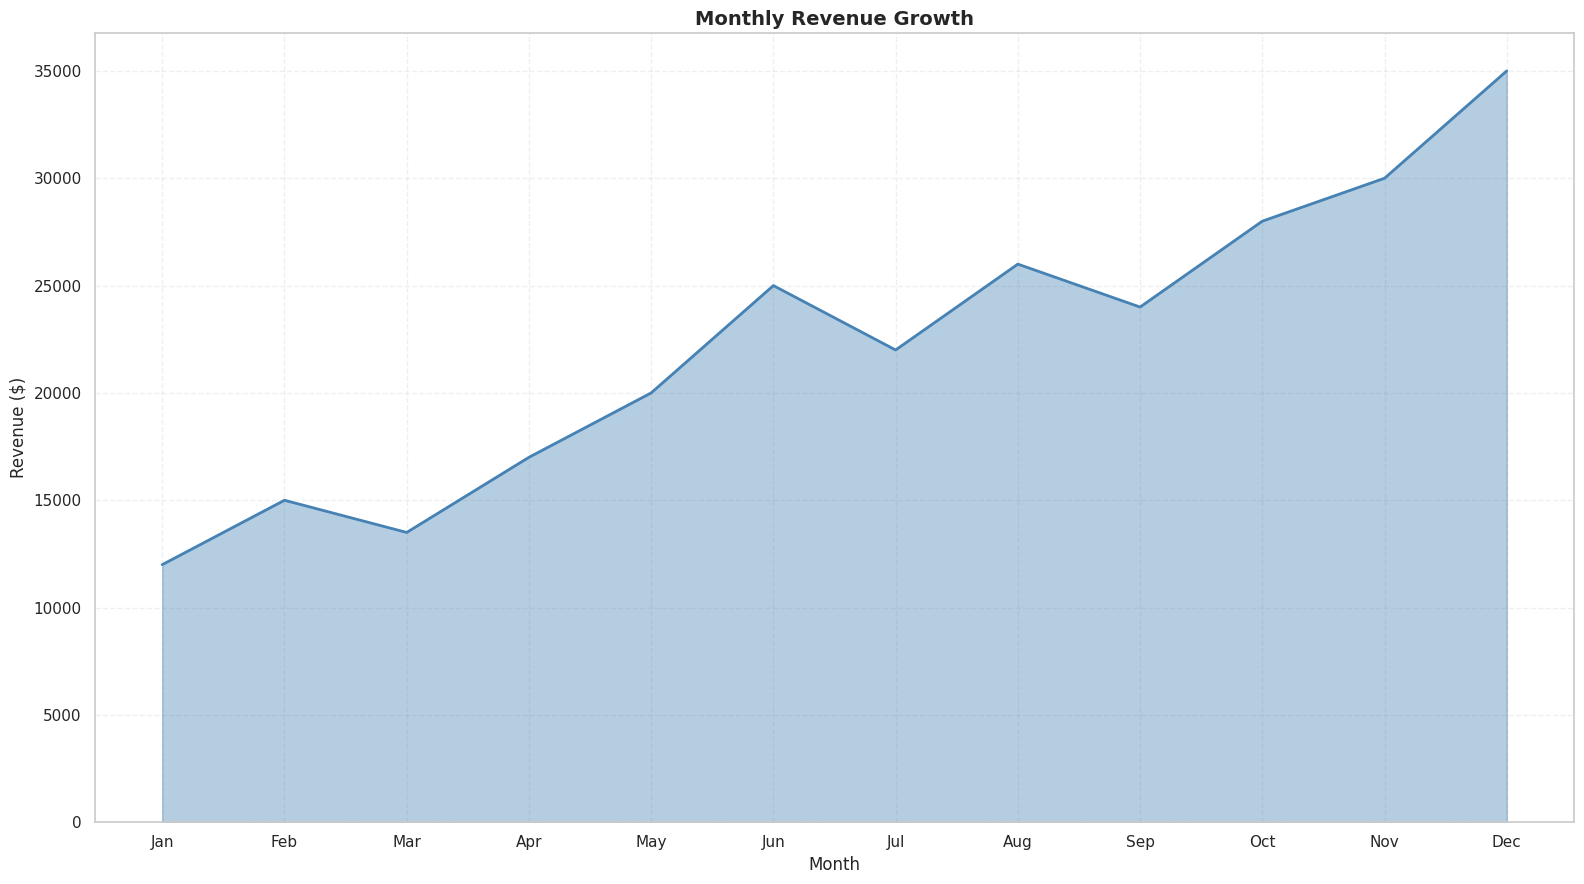

Here is the Python script that generated this plot:
"""
area-basic: Basic Area Chart
Implementation for: seaborn
Variant: default
Python: 3.10+

Note: Seaborn does not have a native area chart function. This implementation
uses matplotlib's fill_between with seaborn's styling for a consistent look.
"""

from typing import TYPE_CHECKING, Optional

import matplotlib.pyplot as plt
import pandas as pd
import seaborn as sns


if TYPE_CHECKING:
    from matplotlib.figure import Figure


def create_plot(
    data: pd.DataFrame,
    x: str,
    y: str,
    color: str = "steelblue",
    alpha: float = 0.4,
    line_alpha: float = 1.0,
    title: Optional[str] = None,
    xlabel: Optional[str] = None,
    ylabel: Optional[str] = None,
    figsize: tuple[float, float] = (16, 9),
    **kwargs,
) -> "Figure":
    """
    Create a basic filled area chart using seaborn styling with matplotlib.

    Args:
        data: Input DataFrame with required columns
        x: Column name for x-axis values (sequential: datetime, numeric, or categorical)
        y: Column name for y-axis values (numeric)
        color: Fill and line color (default: "steelblue")
        alpha: Transparency level for area fill 0.0-1.0 (default: 0.4)
        line_alpha: Transparency level for edge line 0.0-1.0 (default: 1.0)
        title: Plot title (default: None)
        xlabel: Custom x-axis label (default: column name)
        ylabel: Custom y-axis label (default: column name)
        figsize: Figure size as (width, height) (default: (16, 9))
        **kwargs: Additional parameters passed to fill_between()

    Returns:
        Matplotlib Figure object

    Raises:
        ValueError: If data is empty
        KeyError: If required columns not found

    Example:
        >>> data = pd.DataFrame({'Month': range(1, 13), 'Revenue': [10, 15, 13, 17, 20, 25, 22, 26, 24, 28, 30, 35]})
        >>> fig = create_plot(data, x='Month', y='Revenue')
    """
    # Input validation
    if data.empty:
        raise ValueError("Data cannot be empty")

    # Check required columns
    for col in [x, y]:
        if col not in data.columns:
            available = ", ".join(data.columns)
            raise KeyError(f"Column '{col}' not found. Available: {available}")

    # Set seaborn style for consistent appearance
    sns.set_theme(style="whitegrid")

    # Create figure
    fig, ax = plt.subplots(figsize=figsize)

    # Get x and y values
    x_vals = data[x]
    y_vals = data[y]

    # Plot the edge line first
    ax.plot(x_vals, y_vals, color=color, alpha=line_alpha, linewidth=2)

    # Fill the area between the line and baseline (y=0)
    ax.fill_between(x_vals, y_vals, alpha=alpha, color=color, **kwargs)

    # Apply styling
    ax.set_xlabel(xlabel or x, fontsize=12)
    ax.set_ylabel(ylabel or y, fontsize=12)
    ax.grid(True, alpha=0.3, linestyle="--")

    # Set y-axis to start from 0 for area charts (standard practice)
    y_min = min(0, y_vals.min())
    y_max = y_vals.max()
    y_padding = (y_max - y_min) * 0.05
    ax.set_ylim(y_min, y_max + y_padding)

    # Title
    if title:
        ax.set_title(title, fontsize=14, fontweight="bold")

    # Tight layout to avoid label clipping
    plt.tight_layout()

    return fig


if __name__ == "__main__":
    # Sample data for testing - monthly revenue over a year
    data = pd.DataFrame(
        {
            "Month": ["Jan", "Feb", "Mar", "Apr", "May", "Jun", "Jul", "Aug", "Sep", "Oct", "Nov", "Dec"],
            "Revenue": [12000, 15000, 13500, 17000, 20000, 25000, 22000, 26000, 24000, 28000, 30000, 35000],
        }
    )

    # Create plot
    fig = create_plot(data, x="Month", y="Revenue", title="Monthly Revenue Growth", ylabel="Revenue ($)")

    # Save for inspection
    plt.savefig("plot.png", dpi=300, bbox_inches="tight")
    print("Plot saved to plot.png")
